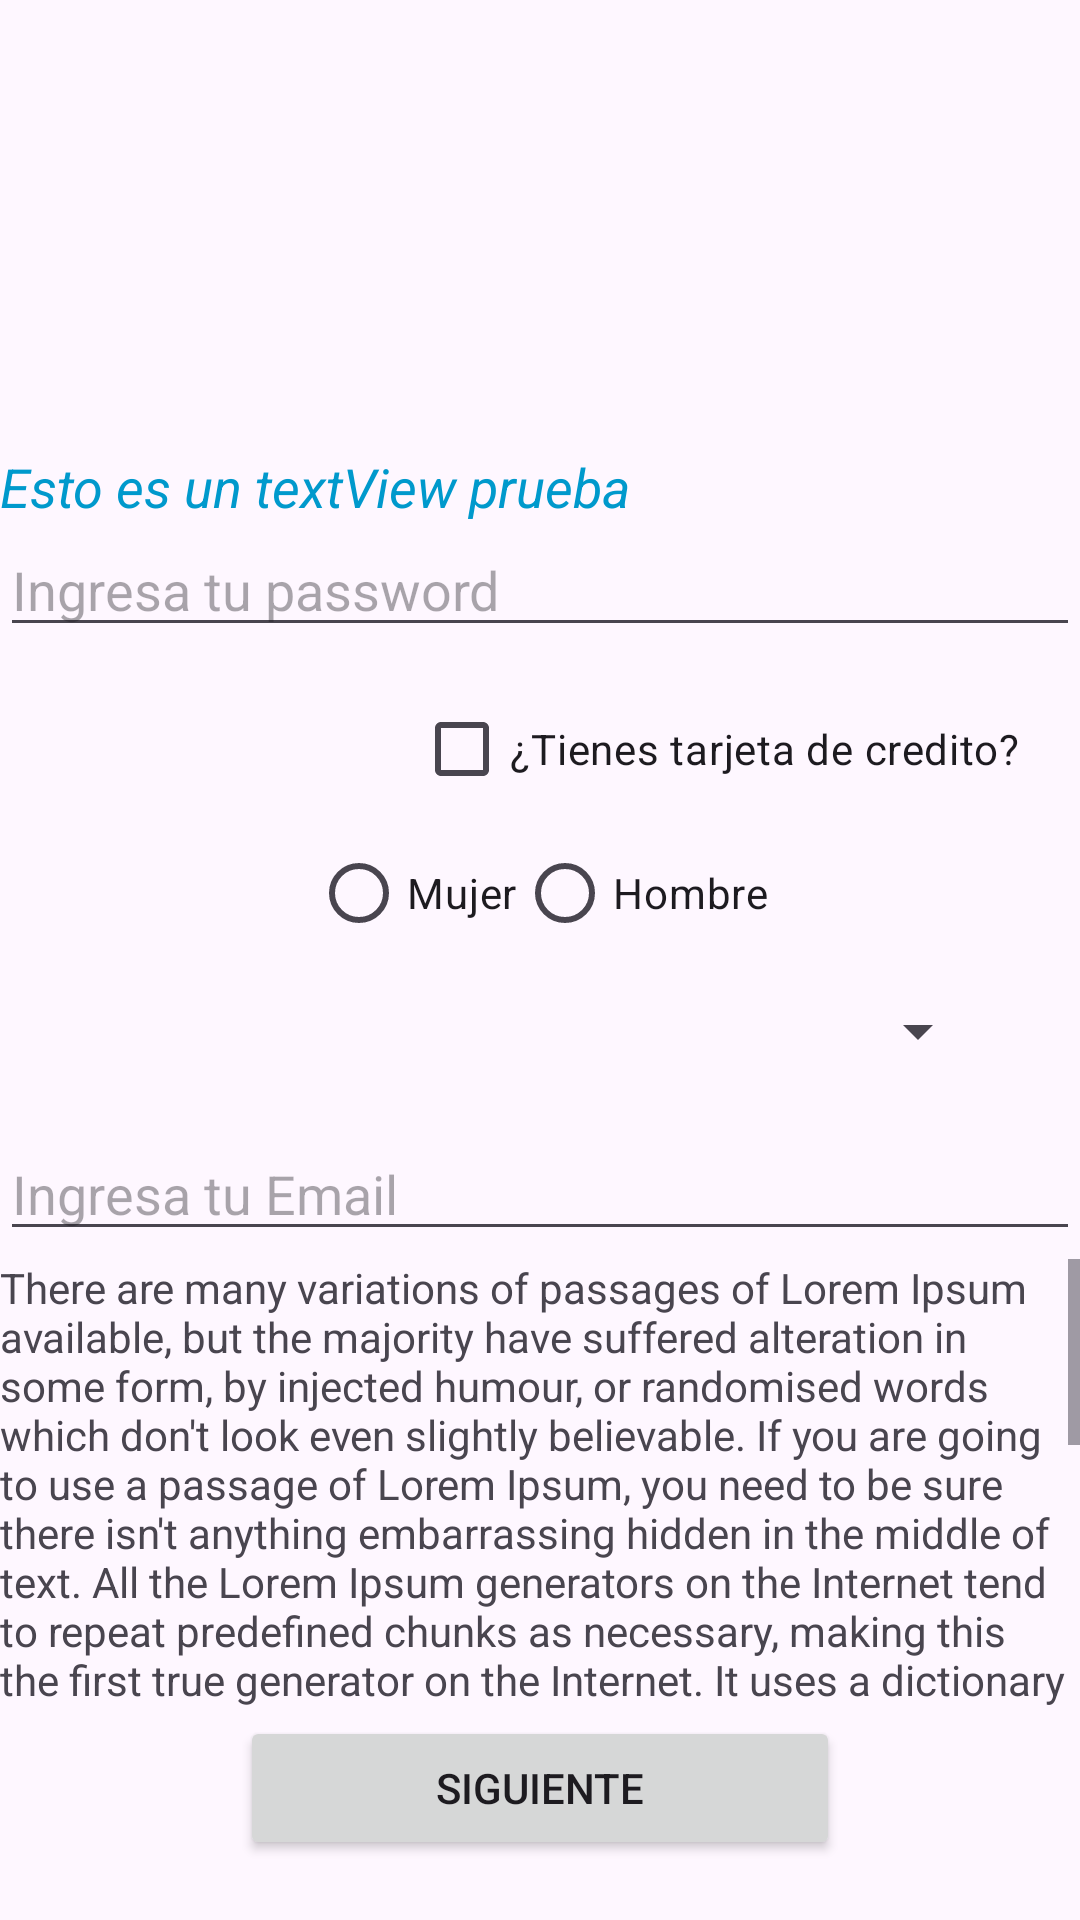

Layout XML and referenced resources for this Android screen:
<!-- AndroidManifest.xml: application theme Theme.Android14 -->
<!-- res/layout/activity_basic_components.xml -->
<?xml version="1.0" encoding="utf-8"?>
<ScrollView xmlns:android="http://schemas.android.com/apk/res/android"
    xmlns:app="http://schemas.android.com/apk/res-auto"
    xmlns:tools="http://schemas.android.com/tools"
    android:fillViewport="true"
    android:layout_width="match_parent"
    android:layout_height="match_parent">


    <androidx.constraintlayout.widget.ConstraintLayout
        android:id="@+id/main"
        android:layout_width="match_parent"
        android:layout_height="wrap_content"
        tools:context=".practicas.graphiccomponents.BasicComponentsActivity">

        <ImageView
            android:id="@+id/ivLogo"
            android:src="@mipmap/ic_launcher"
            android:layout_marginTop="10dp"
            app:layout_constraintTop_toTopOf="parent"
            app:layout_constraintStart_toStartOf="parent"
            app:layout_constraintEnd_toEndOf="parent"
            android:layout_width="100dp"
            android:layout_height="100dp"/>

        <TextView
            android:id="@+id/tvTitle"
            android:text="Esto es un textView prueba"
            android:textColor="@android:color/holo_blue_dark"
            android:textSize="18sp"
            android:textStyle="italic"
            android:layout_marginTop="40dp"
            app:layout_constraintTop_toBottomOf="@+id/ivLogo"
            android:layout_width="match_parent"
            android:layout_height="wrap_content"/>

        <EditText
            android:id="@+id/etPassword"
            android:inputType="textPassword"
            android:hint="Ingresa tu password"
            app:layout_constraintTop_toBottomOf="@+id/tvTitle"
            android:layout_width="match_parent"
            android:layout_height="wrap_content"/>

        <EditText
            android:id="@+id/etEmail"
            android:inputType="textEmailAddress"
            android:hint="Ingresa tu Email"
            app:layout_constraintTop_toBottomOf="@+id/spinner"
            android:layout_marginTop="20dp"
            android:layout_width="match_parent"
            android:layout_height="wrap_content"/>

        <CheckBox
            android:id="@+id/cbCredit"
            app:layout_constraintTop_toBottomOf="@+id/etPassword"
            android:layout_marginTop="10dp"
            app:layout_constraintEnd_toEndOf="parent"
            android:layout_marginEnd="20dp"
            android:text="¿Tienes tarjeta de credito?"
            android:layout_width="wrap_content"
            android:layout_height="wrap_content"/>

        <RadioGroup
            android:id="@+id/rgGenre"
            app:layout_constraintTop_toBottomOf="@+id/cbCredit"
            app:layout_constraintStart_toStartOf="parent"
            app:layout_constraintEnd_toEndOf="parent"
            android:orientation="horizontal"
            android:layout_width="wrap_content"
            android:layout_height="wrap_content">

            <RadioButton
                android:id="@+id/rbWoman"
                android:text="Mujer"
                android:layout_width="wrap_content"
                android:layout_height="wrap_content"/>

            <RadioButton
                android:id="@+id/rbMan"
                android:text="Hombre"
                android:layout_width="wrap_content"
                android:layout_height="wrap_content"/>

        </RadioGroup>

        <Spinner
            android:id="@+id/spinner"
            app:layout_constraintTop_toBottomOf="@+id/rgGenre"
            android:layout_marginTop="10dp"
            app:layout_constraintStart_toStartOf="parent"
            app:layout_constraintEnd_toEndOf="parent"
            android:layout_width="300dp"
            android:layout_height="wrap_content"/>


        <ScrollView
            app:layout_constraintTop_toBottomOf="@+id/etEmail"
            app:layout_constraintBottom_toTopOf="@+id/btNext"
            android:layout_width="match_parent"
            android:layout_height="150dp">

            <TextView
                android:text="There are many variations of passages of Lorem Ipsum available, but the majority have suffered alteration in some form, by injected humour, or randomised words which don't look even slightly believable. If you are going to use a passage of Lorem Ipsum, you need to be sure there isn't anything embarrassing hidden in the middle of text. All the Lorem Ipsum generators on the Internet tend to repeat predefined chunks as necessary, making this the first true generator on the Internet. It uses a dictionary of over 200 Latin words, combined with a handful of model sentence structures, to generate Lorem Ipsum which looks reasonable. The generated Lorem Ipsum is therefore always free from repetition, injected humour, or non-characteristic words etc.Contrary to popular belief, Lorem Ipsum is not simply random text. It has roots in a piece of classical Latin literature from 45 BC, making it over 2000 years old. Richard McClintock, a Latin professor at Hampden-Sydney College in Virginia, looked up one of the more obscure Latin words, consectetur, from a Lorem Ipsum passage, and going through the cites of the word in classical literature, discovered the undoubtable source."
                android:layout_width="match_parent"
                android:layout_height="wrap_content"/>


        </ScrollView>



        <Button
            android:id="@+id/btNext"
            android:text="Siguiente"
            android:layout_marginBottom="20dp"
            app:layout_constraintStart_toStartOf="parent"
            app:layout_constraintEnd_toEndOf="parent"
            app:layout_constraintBottom_toBottomOf="parent"
            android:layout_width="200dp"
            android:layout_height="wrap_content"/>




    </androidx.constraintlayout.widget.ConstraintLayout>


</ScrollView>
<!-- resources referenced by this layout -->
<resources>
  <style name="Theme.Android14" parent="Base.Theme.Android14" />
  <style name="Base.Theme.Android14" parent="Theme.Material3.DayNight">
          
          
      </style>
</resources>
